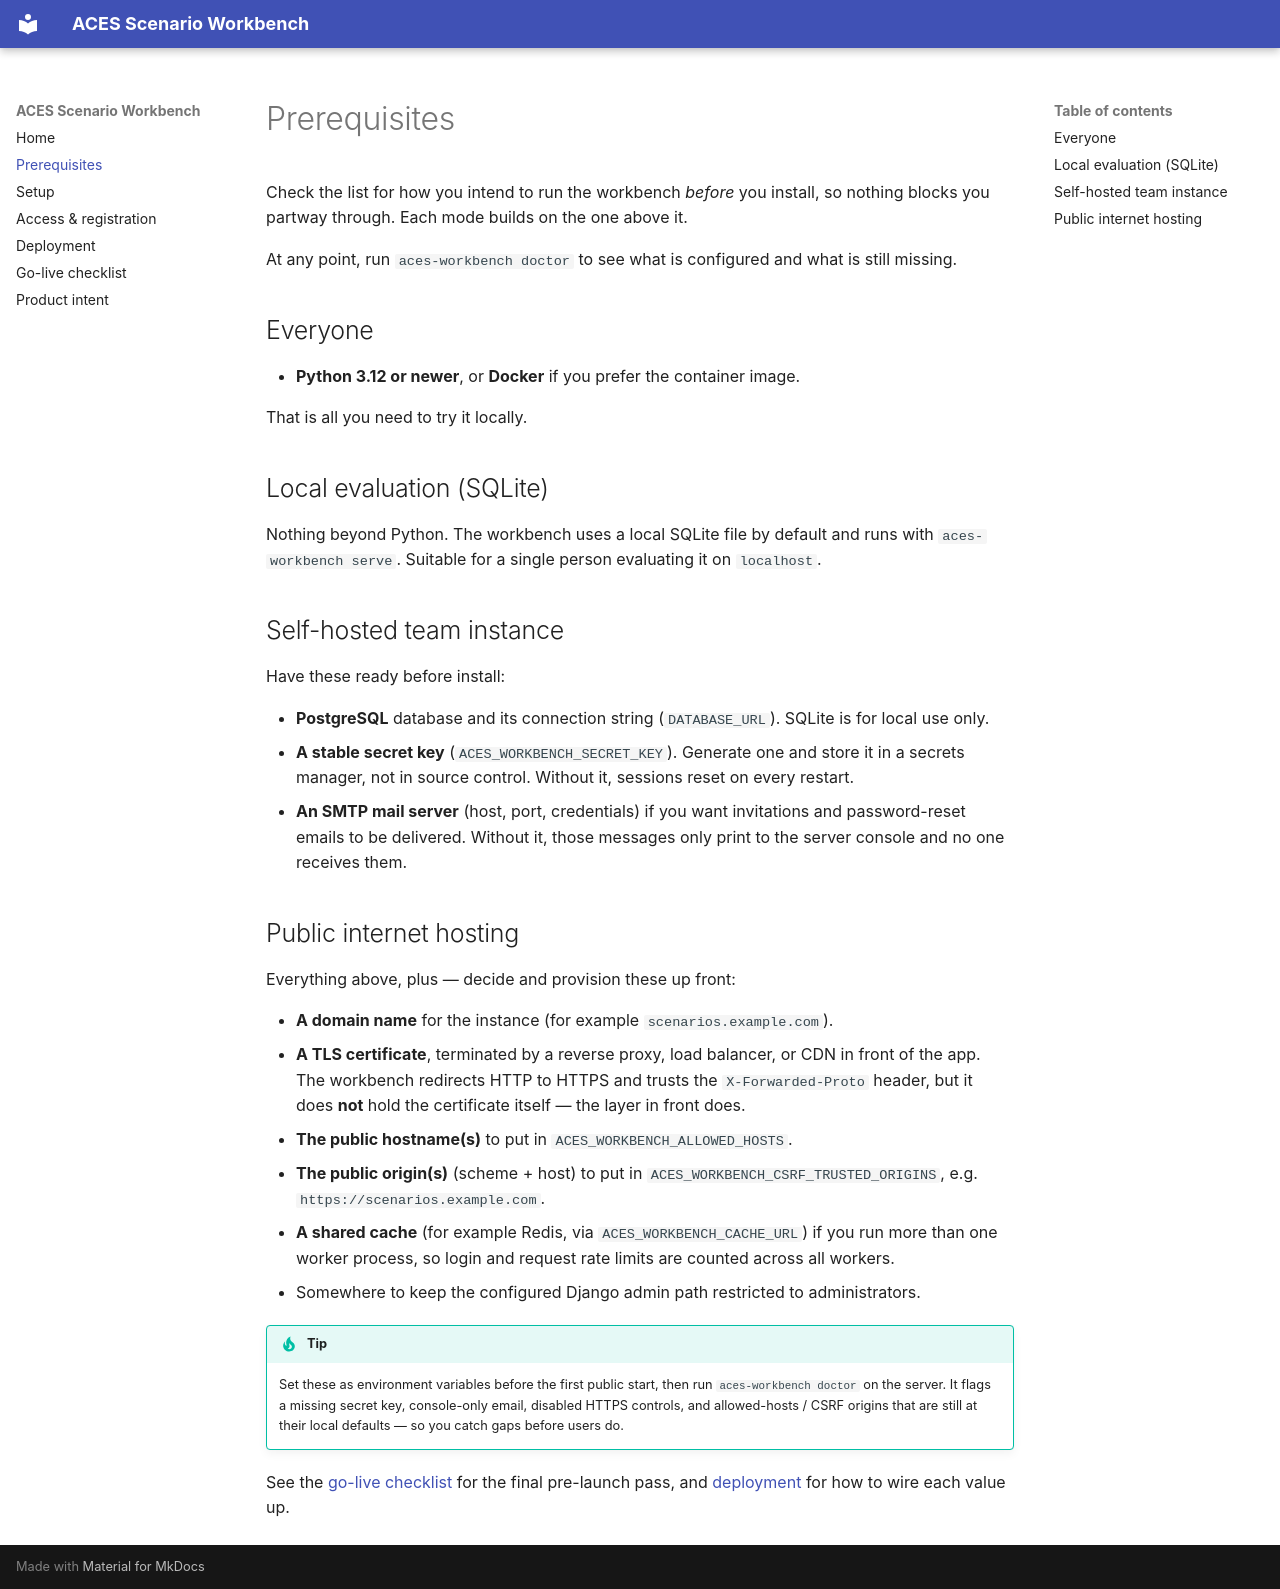

repository: Brad-Edwards/aces-scenario-workbench · page: prerequisites/index.html · generator: mkdocs

# Prerequisites

Check the list for how you intend to run the workbench *before* you install, so
nothing blocks you partway through. Each mode builds on the one above it.

At any point, run `aces-workbench doctor` to see what is configured and what is
still missing.

## Everyone

- **Python 3.12 or newer**, or **Docker** if you prefer the container image.

That is all you need to try it locally.

## Local evaluation (SQLite)

Nothing beyond Python. The workbench uses a local SQLite file by default and
runs with `aces-workbench serve`. Suitable for a single person evaluating it on
`localhost`.

## Self-hosted team instance

Have these ready before install:

- **PostgreSQL** database and its connection string (`DATABASE_URL`). SQLite is
  for local use only.
- **A stable secret key** (`ACES_WORKBENCH_SECRET_KEY`). Generate one and store
  it in a secrets manager, not in source control. Without it, sessions reset on
  every restart.
- **An SMTP mail server** (host, port, credentials) if you want invitations and
  password-reset emails to be delivered. Without it, those messages only print
  to the server console and no one receives them.

## Public internet hosting

Everything above, plus — decide and provision these up front:

- **A domain name** for the instance (for example `scenarios.example.com`).
- **A TLS certificate**, terminated by a reverse proxy, load balancer, or CDN in
  front of the app. The workbench redirects HTTP to HTTPS and trusts the
  `X-Forwarded-Proto` header, but it does **not** hold the certificate itself —
  the layer in front does.
- **The public hostname(s)** to put in `ACES_WORKBENCH_ALLOWED_HOSTS`.
- **The public origin(s)** (scheme + host) to put in
  `ACES_WORKBENCH_CSRF_TRUSTED_ORIGINS`, e.g. `https://scenarios.example.com`.
- **A shared cache** (for example Redis, via `ACES_WORKBENCH_CACHE_URL`) if you
  run more than one worker process, so login and request rate limits are counted
  across all workers.
- Somewhere to keep the configured Django admin path restricted to administrators.

!!! tip
    Set these as environment variables before the first public start, then run
    `aces-workbench doctor` on the server. It flags a missing secret key,
    console-only email, disabled HTTPS controls, and allowed-hosts / CSRF origins
    that are still at their local defaults — so you catch gaps before users do.

See the [go-live checklist](go-live-checklist.md) for the final pre-launch pass,
and [deployment](deployment.md) for how to wire each value up.
